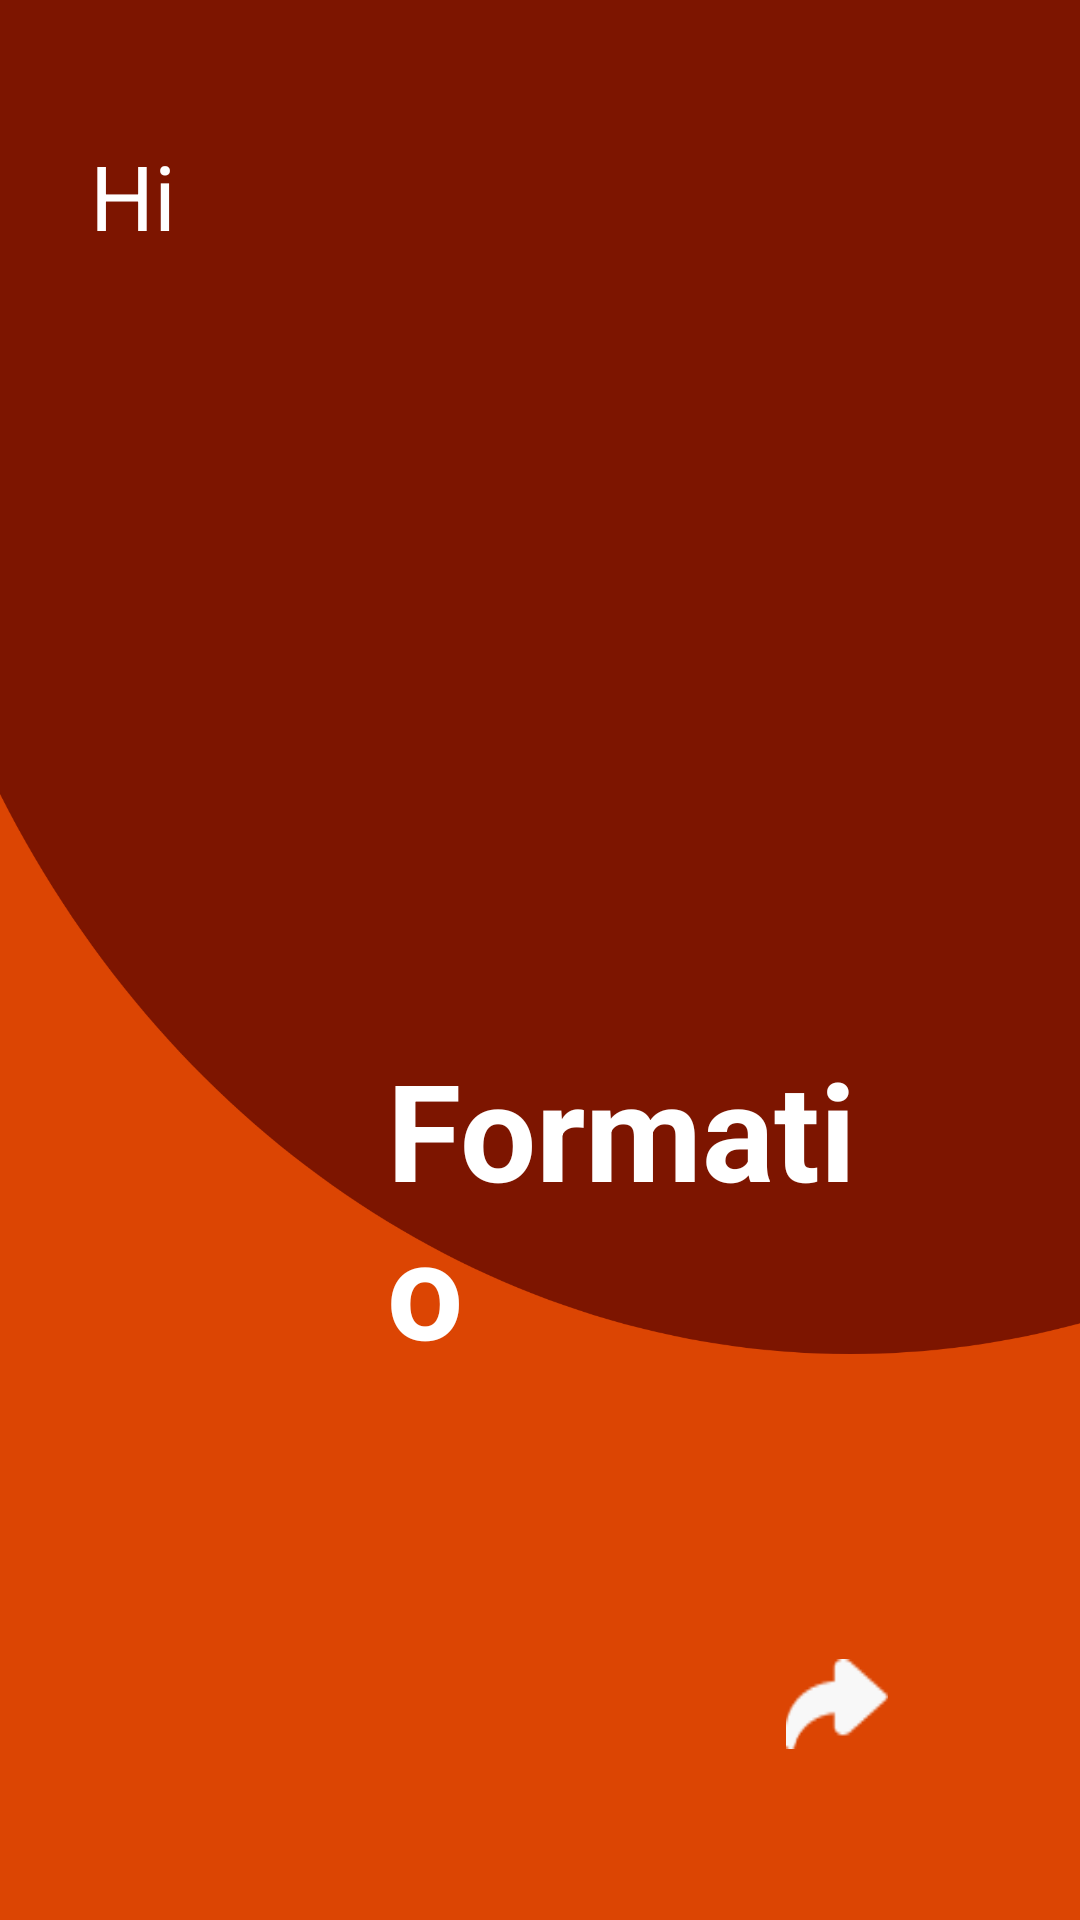

Android layout source for this screen:
<!-- AndroidManifest.xml: application theme Theme.AppCompat.FullScreen -->
<!-- res/layout/activity_main.xml -->
<?xml version="1.0" encoding="utf-8"?>
<RelativeLayout
    xmlns:app="http://schemas.android.com/apk/res-auto"
    xmlns:tools="http://schemas.android.com/tools"
    xmlns:android="http://schemas.android.com/apk/res/android"
    android:layout_width="match_parent"
    android:layout_height="match_parent"
    tools:context=".MainActivity">

    <ImageView
        android:id="@+id/imageView"
        android:layout_width="match_parent"
        android:layout_height="match_parent"
        android:background="@drawable/welcback"
        tools:layout_editor_absoluteX="110dp"
        tools:layout_editor_absoluteY="343dp" />

    <TextView
        android:id="@+id/tvHi"
        android:layout_width="wrap_content"
        android:layout_height="wrap_content"
        android:text="Hi"
        android:layout_marginTop="45dp"
        android:layout_marginStart="30dp"
        android:textSize="30sp"
        android:textColor="@color/white" />


    <TextView
        android:id="@+id/tvFormatio"
        android:layout_width="208dp"
        android:layout_height="wrap_content"
        android:layout_below="@+id/tvHi"
        android:layout_alignParentStart="true"
        android:layout_alignParentEnd="true"
        android:layout_marginStart="129dp"
        android:layout_marginTop="261dp"
        android:layout_marginEnd="71dp"
        android:text="Formatio"
        android:textColor="@color/white"
        android:textSize="45sp"
        android:textStyle="bold" />

    <Button
        android:id="@+id/loginPageBtn"
        android:layout_width="34dp"
        android:layout_height="30dp"
        android:layout_alignParentEnd="true"
        android:layout_alignParentBottom="true"
        android:layout_marginEnd="64dp"
        android:layout_marginBottom="57dp"
        android:background="@drawable/frowardbtn" />

</RelativeLayout>
<!-- resources referenced by this layout -->
<resources>
  <color name="white">#FFFFFFFF</color>
  <!-- drawable frowardbtn: png bitmap (drawable, 700 bytes) -->
  <!-- drawable welcback: png bitmap (drawable, 102712 bytes) -->
  <style name="Theme.AppCompat.FullScreen">
          <item name="windowActionBar">false</item>
          <item name="windowNoTitle">true</item>
          <item name="android:windowFullscreen">true</item>
          <item name="android:windowContentOverlay">@null</item>
  
      </style>
</resources>
